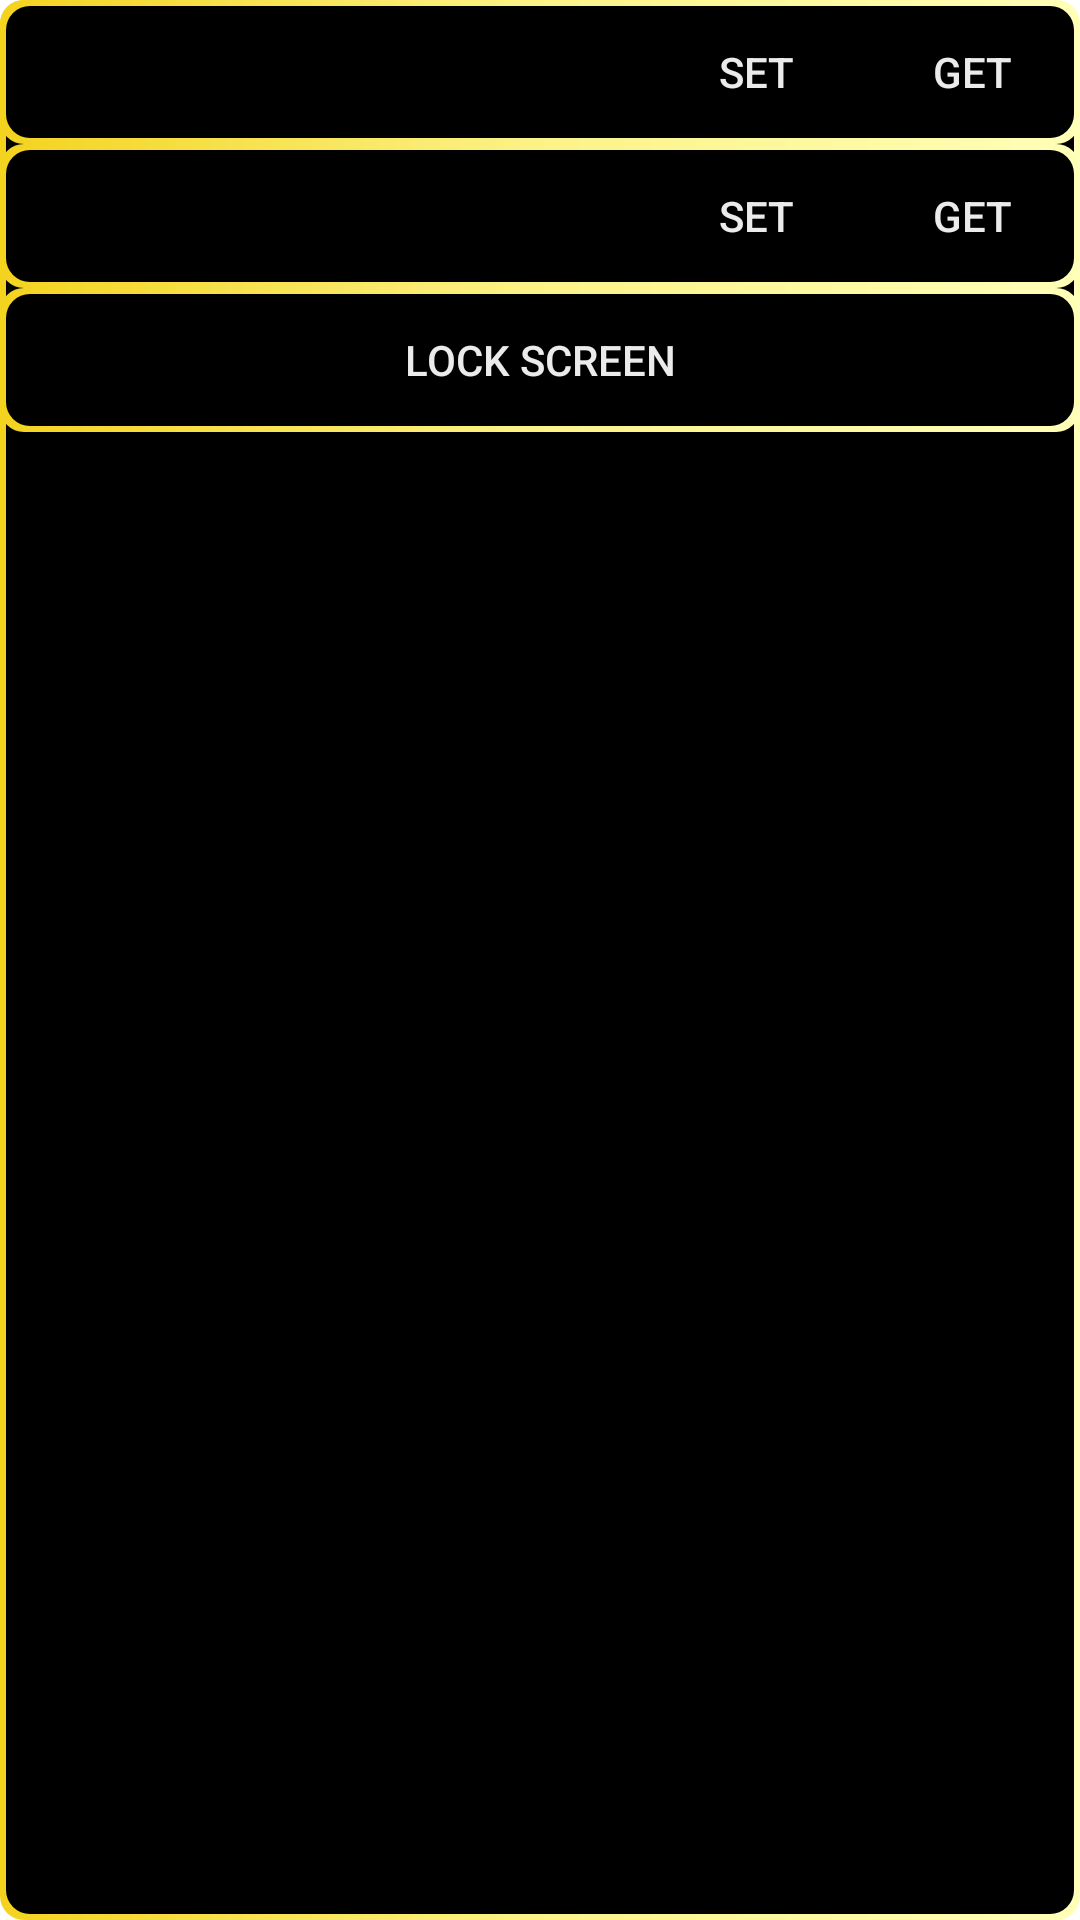

The Android layout XML behind this screen, and the referenced resources:
<!-- AndroidManifest.xml: application theme Theme.MDM_Custom -->
<!-- res/layout/screen_dialog_view.xml -->
<?xml version="1.0" encoding="utf-8"?>
<LinearLayout xmlns:android="http://schemas.android.com/apk/res/android"
    android:orientation="vertical"
    android:layout_width="match_parent"
    android:layout_height="match_parent"
    android:theme="@style/MyAlertDialogTheam">
    <LinearLayout
        android:layout_width="match_parent"
        android:layout_height="wrap_content"
        android:orientation="horizontal"
        >
        <EditText
            android:layout_width="0dp"
            android:layout_height="wrap_content"
            android:layout_weight="3"
            android:id="@+id/et_set_brightness"
            android:hint="brightness"
            />
        <Button
            android:layout_width="0dp"
            android:layout_height="wrap_content"
            android:layout_weight="1"
            android:id="@+id/btn_set_brightness"
            android:text="SET"
            />
        <Button
            android:layout_width="0dp"
            android:layout_height="wrap_content"
            android:layout_weight="1"
            android:id="@+id/btn_get_brightness"
            android:text="GET"
            />
    </LinearLayout>
    <LinearLayout
        android:layout_width="match_parent"
        android:layout_height="wrap_content"
        android:orientation="horizontal"
        >
        <EditText
            android:layout_width="0dp"
            android:layout_height="wrap_content"
            android:layout_weight="3"
            android:hint="timeout"
            android:id="@+id/et_set_screen_timeout"
            />
        <Button
            android:layout_width="0dp"
            android:layout_height="wrap_content"
            android:layout_weight="1"
            android:text="SET"
            android:id="@+id/btn_set_screen_timeout"
            />
        <Button
            android:layout_width="0dp"
            android:layout_height="wrap_content"
            android:layout_weight="1"
            android:text="GET"
            android:id="@+id/btn_get_screen_timeout"
            />
    </LinearLayout>
    <LinearLayout
        android:layout_width="match_parent"
        android:layout_height="wrap_content"
        android:orientation="horizontal"
        >
        <Button
            android:layout_width="0dp"
            android:layout_height="wrap_content"
            android:layout_weight="1"
            android:text="LOCK SCREEN"
            android:id="@+id/btn_lock_screen"
            />
    </LinearLayout>
</LinearLayout>
<!-- resources referenced by this layout -->
<resources>
  <style name="MyAlertDialogTheam">
          <item name="android:background">@drawable/dialog_round_layout</item>
          <item name="android:editTextStyle">@style/edit_style</item>
          <item name="android:buttonStyle">@style/Button3DStyle</item>
          <item name="android:textViewStyle">@style/text_style</item>
      </style>
  <style name="Theme.MDM_Custom" parent="Theme.MaterialComponents.DayNight.DarkActionBar">
          
          <item name="colorPrimary">@color/purple_500</item>
          <item name="colorPrimaryVariant">@color/purple_700</item>
          <item name="colorOnPrimary">@color/white</item>
          
          <item name="colorSecondary">@color/teal_200</item>
          <item name="colorSecondaryVariant">@color/teal_700</item>
          <item name="colorOnSecondary">@color/black</item>
          
          <item name="android:statusBarColor">?attr/colorPrimaryVariant</item>
          
      </style>
  <style name="edit_style">
          <item name="android:background">@drawable/edit_text_background</item>
          <item name="android:textColor">@color/edit_font_color</item>
          <item name="android:textSize">@dimen/edit_font_size</item>
          <item name="android:textColorHint">@color/edit_hint_color</item>
          <item name="android:paddingLeft">10dp</item>
          <item name="android:gravity">center_vertical</item>
          <item name="android:focusableInTouchMode">true</item>
      </style>
  <style name="Button3DStyle" parent="Widget.AppCompat.Button">
          <item name="android:background">@drawable/button_3d_selector</item>
          <item name="android:textColor">@color/btn_font_color</item>
      </style>
  <style name="text_style">
          <item name="android:textColor">@color/edit_font_color</item>
          <item name="android:textSize">@dimen/edit_font_size</item>
          <item name="android:paddingLeft">10dp</item>
          <item name="android:gravity">center_vertical</item>
      </style>
  <color name="purple_500">#FF6200EE</color>
  <color name="purple_700">#FF3700B3</color>
  <color name="white">#FFFFFFFF</color>
  <color name="teal_200">#FF03DAC5</color>
  <color name="teal_700">#FF018786</color>
  <color name="black">#FF000000</color>
  <color name="kozen_yellow">#f4d31f</color>
  <color name="kozen_yellow1">#fcf388</color>
  <color name="Kozen_yellow2">#ffffb7</color>
  <!-- drawable edit_text_background (drawable) -->
  <?xml version="1.0" encoding="utf-8"?>
  <layer-list xmlns:android="http://schemas.android.com/apk/res/android">
      <item>
          <shape>
              <gradient
                  android:startColor="@color/kozen_yellow1"
                  android:centerColor="@color/kozen_yellow"
                  android:endColor="@color/black"
                  android:angle="0"
                  />
              <corners android:bottomLeftRadius="8dp"/>
          </shape>
      </item>
      <item android:left="2dp" android:bottom="2dp">
          <shape android:shape="rectangle">
              <solid android:color="@color/background"/>
          </shape>
      </item>
  </layer-list>
  <color name="edit_font_color">#ebebeb</color>
  <dimen name="edit_font_size">20dp</dimen>
  <color name="edit_hint_color">#80ebebeb</color>
  <!-- drawable button_3d_selector (drawable) -->
  <?xml version="1.0" encoding="utf-8"?>
  <selector xmlns:android="http://schemas.android.com/apk/res/android">
      <item android:state_pressed="true"
          android:drawable="@drawable/button_layer_background_pressed"
          />
      <item android:state_focused="true"
          android:drawable="@drawable/button_layer_background_focused"
          />
      <item android:drawable="@drawable/button_layer_background"
          />
  </selector>
  <color name="btn_font_color">#ebebeb</color>
  <color name="background">#FF000000</color>
</resources>
